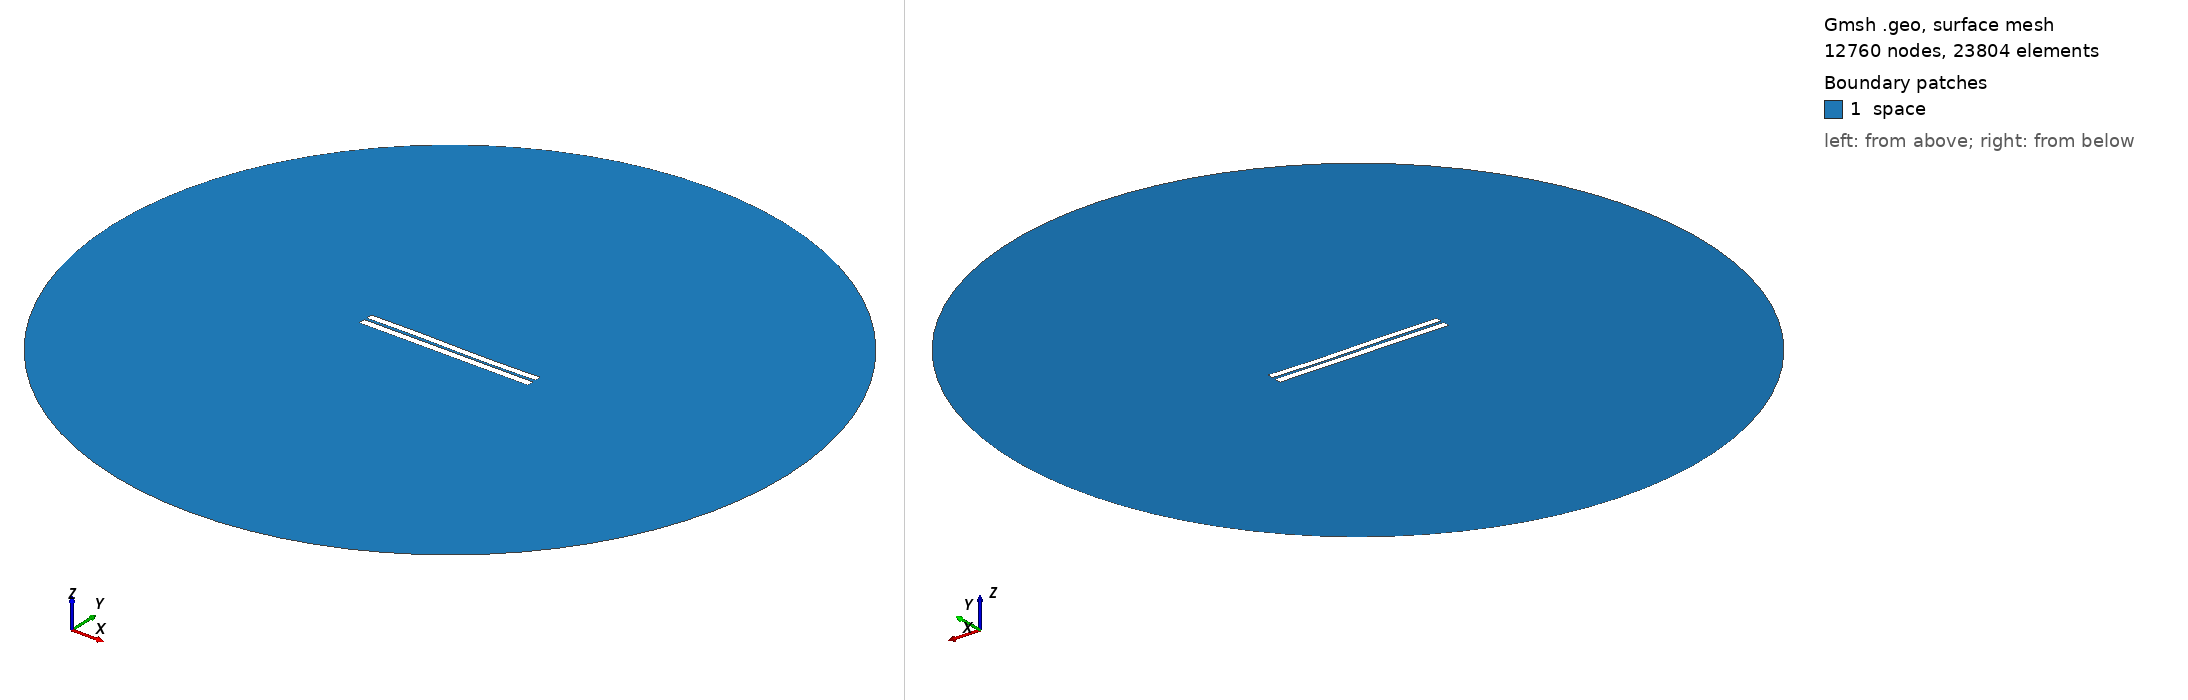

Gmsh geometry script, surface-meshed: 12760 nodes, 23804 surface elements. Boundary patches (legend numbers): 1 space. Left view from above one corner, right view from below the opposite corner. Legend entries are the model's physical surfaces. The drawing asked Gmsh for element sizes between 1% and 20% of the model's largest extent; the script's own settings can give other sizes.

=== 3173.geo (drawn) ===
//---------------------------------------
// Geometry kernel
//---------------------------------------

SetFactory("OpenCASCADE");



//---------------------------------------
// Parameters of the geometry
//---------------------------------------

// Overetch of the upper plate
overetch = 0.125;

// Distance between the plates
distance = 1.5;

// Discretization over the x axis (for the deformation)
nx = 50; 

// Length of the plate
L = 100 - overetch; 

// Number of modes
n = 4; 

// 1st mode coefficient
coeff(1) = -0.15;
beta(1) = 0.596864 * 3.1415926535 / L;

// 2nd mode coefficient
coeff(2) = -0.075;
beta(2) = 1.49418 * 3.1415926535 / L;

// 3rd mode coefficient
coeff(3) = 0.15;
beta(3) = 2.50025 * 3.1415926535 / L;

// 4th mode coefficient
coeff(4) = 0.0;
beta(4) = 3.49999 * 3.1415926535 / L;



//---------------------------------------
// Upper plate (deformed rectangle)
//---------------------------------------

// Coordiantes of the upper plate
xmin = -50;
xmax = 50 - overetch;

// Height of the upper plate
yheight = 4 - 2 * overetch;

// Indexes of the points
UpperID[] = {};
LowerID[] = {};
LeftID[] = {};
RightID[] = {};

// Point index
p = 1;

// Horizontal edges
For i In {1:nx}
    x = xmin + (i-1)*(xmax - xmin)/(nx-1);

    y_bottom = distance / 2 + overetch;
    For j In {1:n}
        C = (Cosh(beta(j)*L) + Cos(beta(j)*L)) / (Sinh(beta(j)*L) + Sin(beta(j)*L));
        y_bottom  = y_bottom + coeff(j) * (Cosh(beta(j)*(x+50)) - Cos(beta(j)*(x+50)) - C * (Sinh(beta(j)*(x+50)) - Sin(beta(j)*(x+50))));
    EndFor

    y_top = y_bottom + yheight;

    Point(p) = {x, y_top, 0, 1.0};
    UpperID[i] = p;
    p = p + 1;

    Point(p) = {x, y_bottom, 0, 1.0};
    LowerID[i] = p;
    p = p + 1;
EndFor

// Create point lists
UpperPts[] = {}; LowerPts[] = {};
For i In {1:nx}
  UpperPts[] += {UpperID[i]};
  LowerPts[] += {LowerID[i]};
EndFor

// Build splines
Spline(1) = {UpperPts[]};
Spline(2) = {LowerPts[]};
Line(3) = {LowerPts[nx-1], UpperPts[nx-1]};
Line(4) = {LowerPts[0], UpperPts[0]};

// Build the plane surface
Curve Loop(1) = {2, 3, -1, -4};
Plane Surface(1) = {1};



//---------------------------------------
// Lower plate (rectangle)
//---------------------------------------

// Vertices
Point(1001) = {-50, -1, 0, 1.0};
Point(1002) = { 50, -1, 0, 1.0};
Point(1003) = { 50,  -5, 0, 1.0};
Point(1004) = {-50,  -5, 0, 1.0};

// Edges
Line(5) = {1001, 1002};
Line(6) = {1002, 1003};
Line(7) = {1003, 1004};
Line(8) = {1004, 1001};

// Plane surface
Line Loop(2) = {5, 6, 7, 8};
Plane Surface(2) = {2}; 



//---------------------------------------
// Outer (fictious) boundary
//---------------------------------------

// Points
Point(1005) = {0, 0, 0};       // Center
Point(1006) = {200, 0, 0};     // Start point
Point(1007) = {0, 200, 0};     // 90 degrees
Point(1008) = {-200, 0, 0};    // 180 degrees
Point(1009) = {0, -200, 0};    // 270 degrees

// Circle arcs (each needs start, center, end)
Circle(9) = {1006, 1005, 1007};
Circle(10) = {1007, 1005, 1008};
Circle(11) = {1008, 1005, 1009};
Circle(12) = {1009, 1005, 1006};

// Plane surface for the entire domain
Curve Loop(3) = {9, 10, 11, 12};
Surface(3) = {3};

// Subtract the plates from the whole domain to obtain the actual domain where we want to solve the equations
BooleanDifference{ Surface{3}; Delete; }{ Surface{1}; Surface{2}; Delete; }




//---------------------------------------
// Transfinite Lines/Curves
//---------------------------------------

// Set the number of points on the boundaries
r = 7;

// Plates
Transfinite Curve {1, 2} = 50*r Using Progression 1;
Transfinite Curve {3, 4} = 2*r Using Progression 1;
Transfinite Line {5, 7} = 50*r Using Progression 1;
Transfinite Line {6, 8} = 2*r Using Progression 1;

// Outer boundary
Transfinite Line {9, 10, 11, 12} = 20 Using Progression 1;



//---------------------------------------
// Physical groups
//---------------------------------------                

// Physical curves (boundaries)
Physical Line("force_segment", 10) = {2};
Physical Line("upper_plate", 11) = {1, 3, 4};
Physical Line("lower_plate", 12) = {5, 6, 7, 8};
Physical Line("boundary", 20) = {9, 10, 11, 12};

// Physical Surfaces
Physical Surface("space", 30) = {3};



//---------------------------------------
// 6. Generate the Mesh
//---------------------------------------

// 2D mesh generation
Mesh 2;
